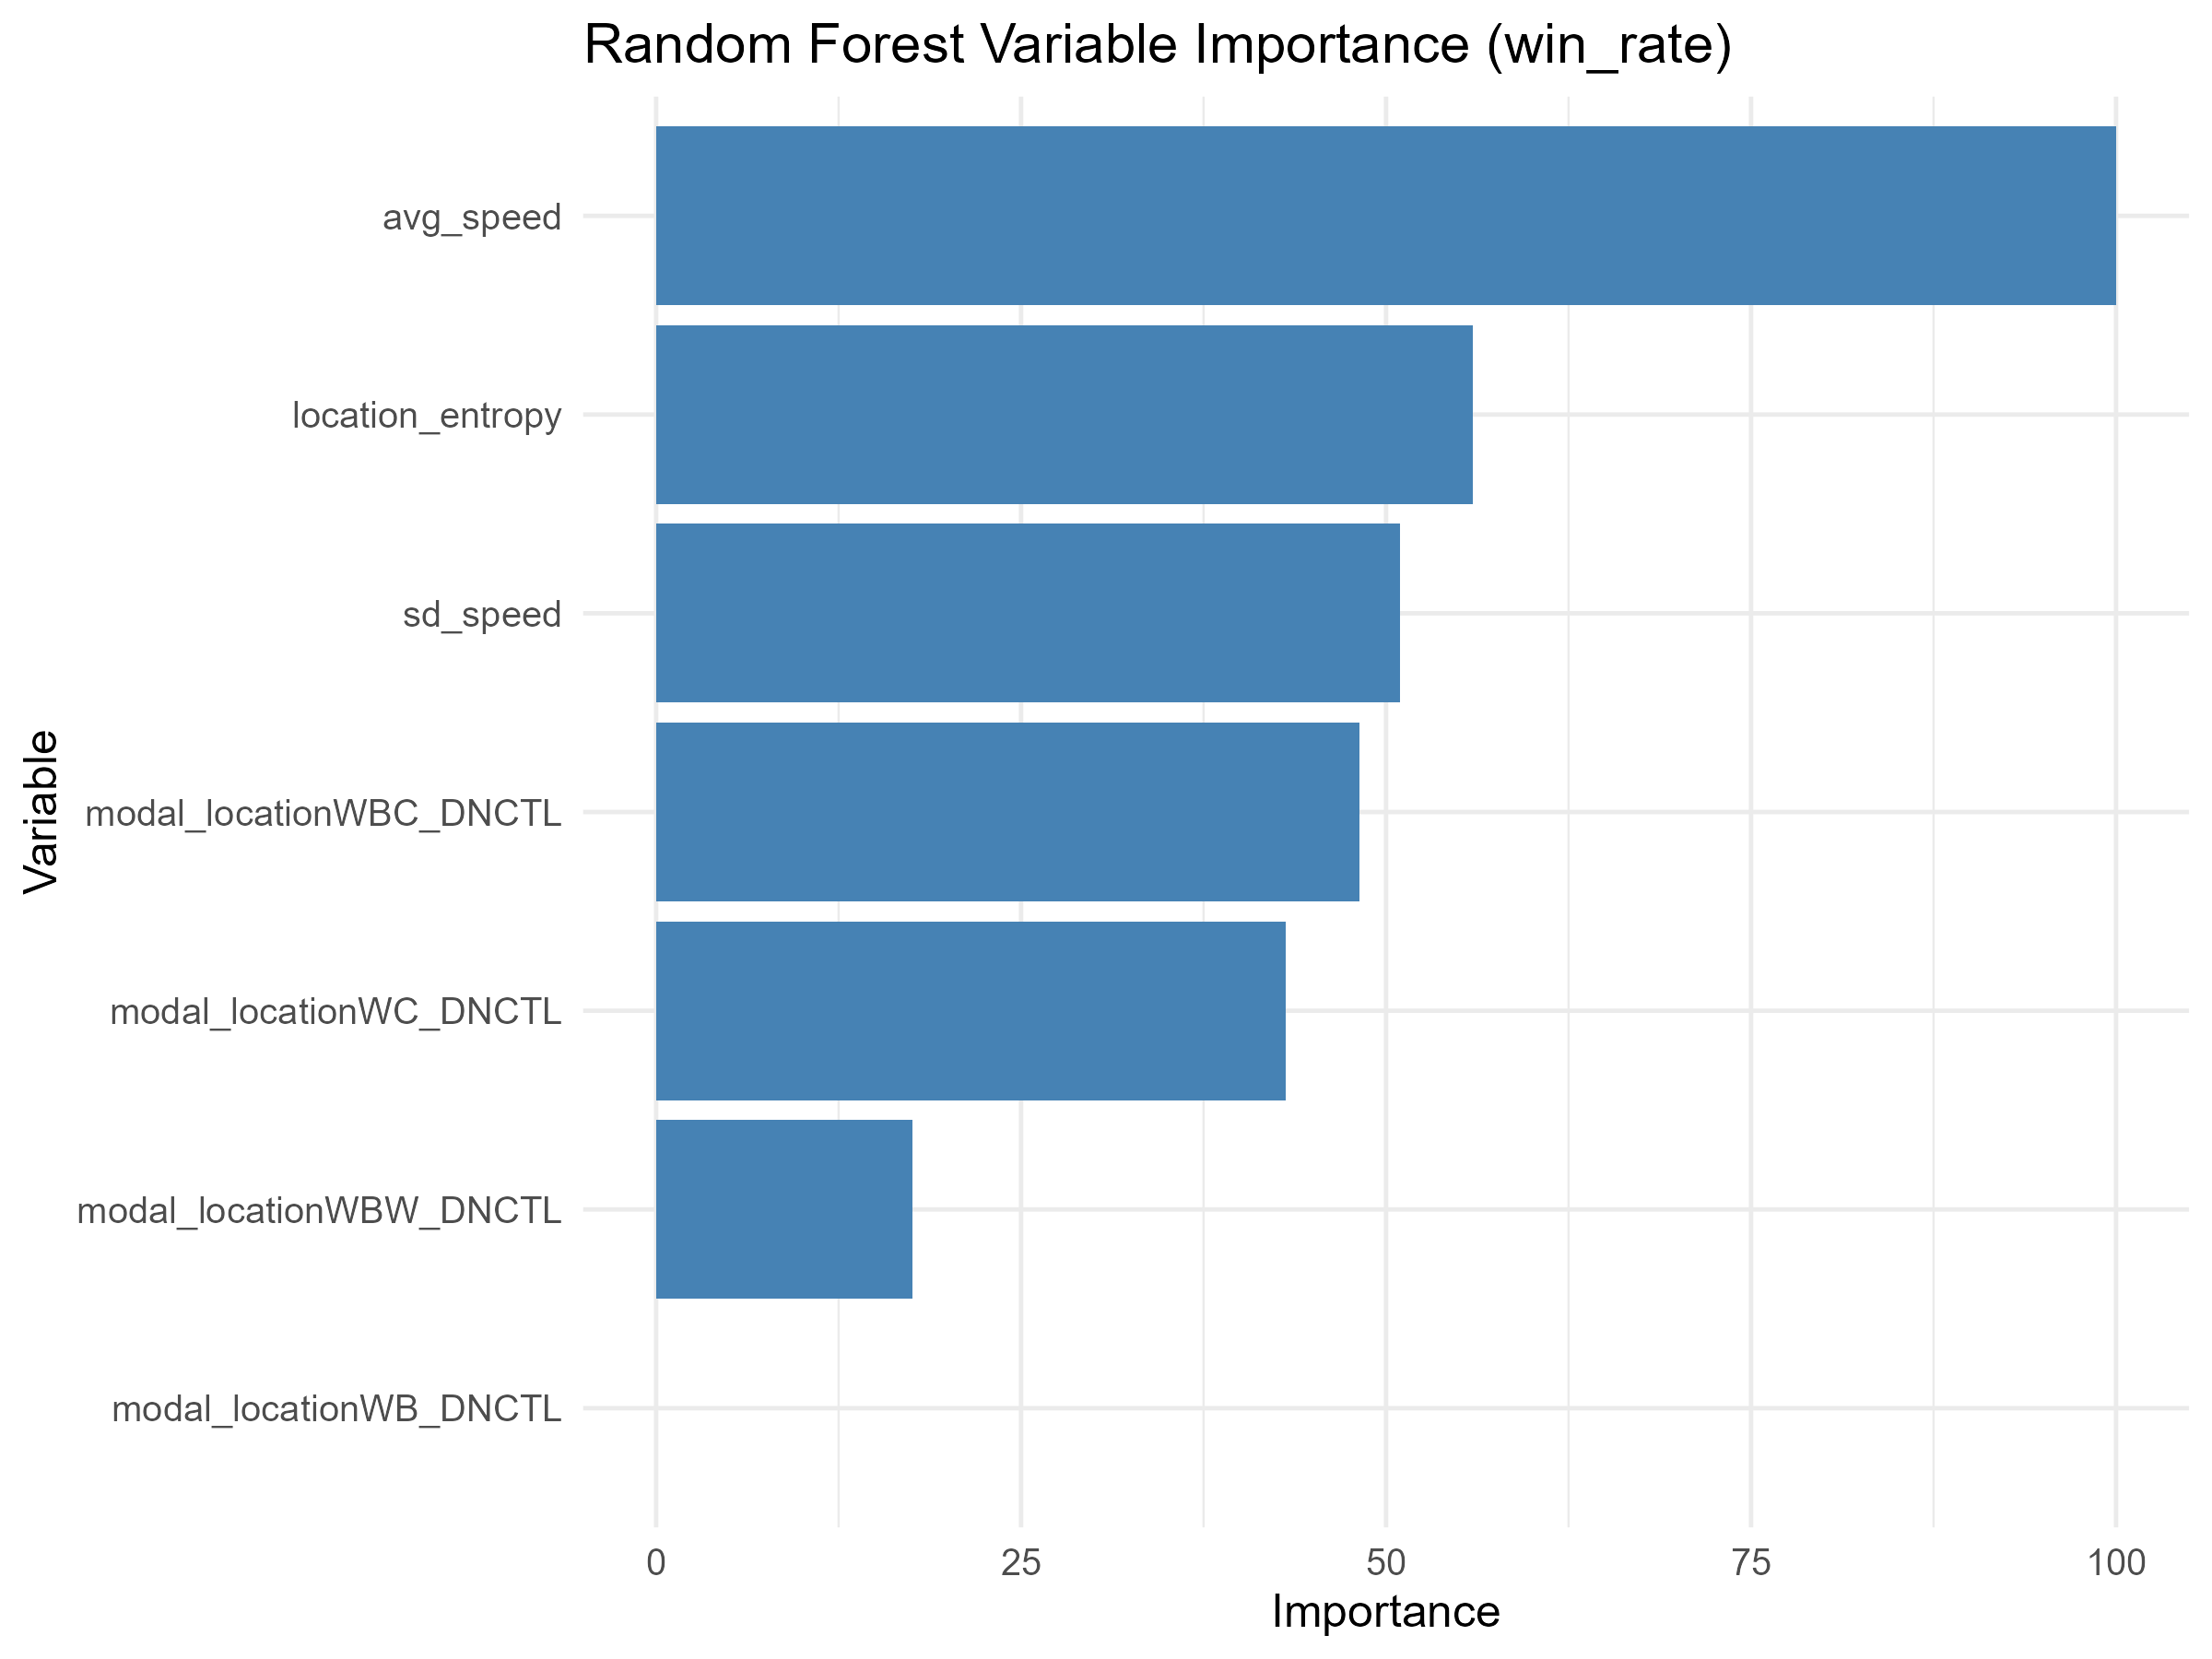

Values plotted in this chart, from the file beside it:
Variable, Overall
avg_speed, 100
location_entropy, 55.96
sd_speed, 50.94
modal_locationWBC_DNCTL, 48.2
modal_locationWC_DNCTL, 43.1
modal_locationWBW_DNCTL, 17.55
modal_locationWB_DNCTL, 0
